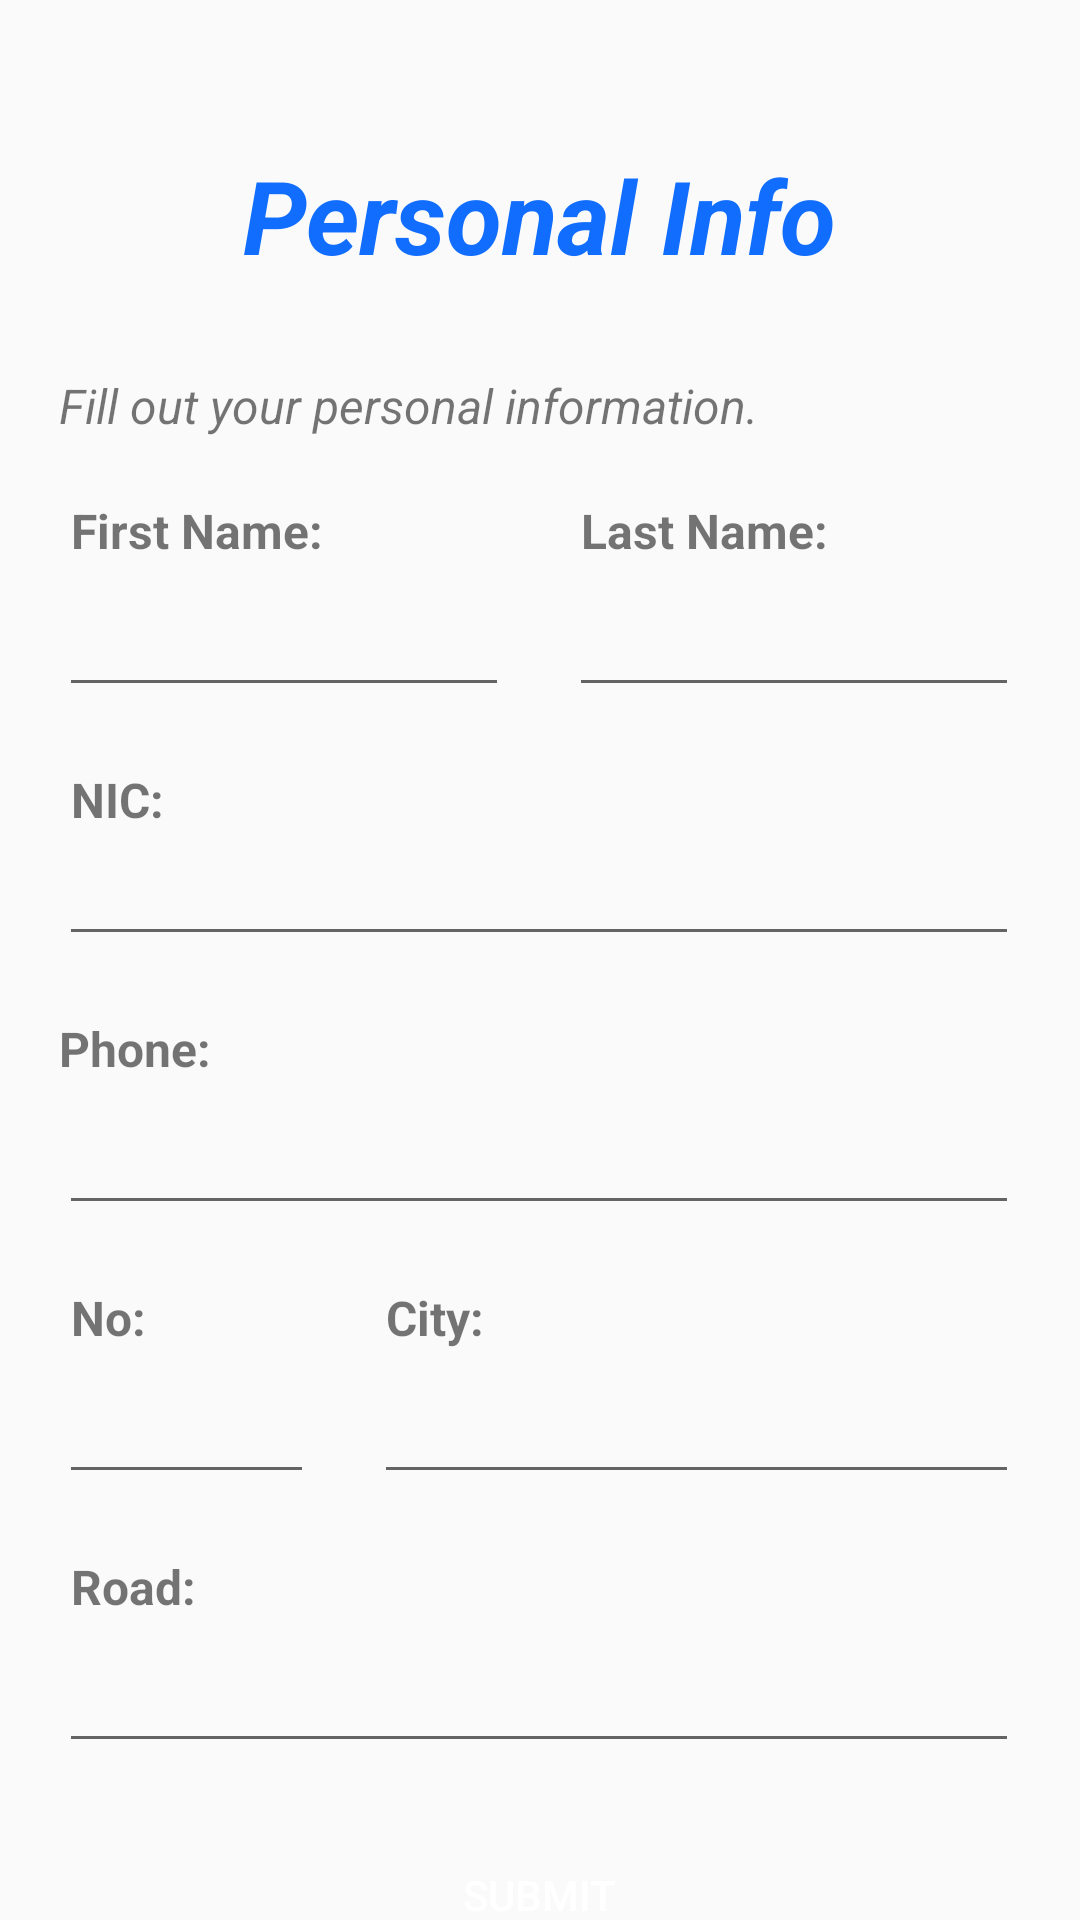

Layout XML and referenced resources for this Android screen:
<!-- AndroidManifest.xml: application theme Theme.Share -->
<!-- res/layout/activity_signup_personal_information.xml -->
<?xml version="1.0" encoding="utf-8"?>
<androidx.constraintlayout.widget.ConstraintLayout xmlns:android="http://schemas.android.com/apk/res/android"
    xmlns:app="http://schemas.android.com/apk/res-auto"
    xmlns:tools="http://schemas.android.com/tools"
    android:id="@+id/main"
    android:layout_width="match_parent"
    android:layout_height="match_parent"
    android:onClick="submit"
    tools:context=".account.signup.SignupPersonalInformation">

    <ScrollView
        android:layout_width="320dp"
        android:layout_height="783dp"
        app:layout_constraintBottom_toBottomOf="parent"
        app:layout_constraintEnd_toEndOf="parent"
        app:layout_constraintHorizontal_bias="0.493"
        app:layout_constraintStart_toStartOf="parent"
        app:layout_constraintTop_toTopOf="parent"
        tools:ignore="MissingConstraints,SpeakableTextPresentCheck">

        <LinearLayout
            android:layout_width="match_parent"
            android:layout_height="wrap_content"
            android:layout_marginTop="120dp"
            android:orientation="vertical">

            <TextView
                android:id="@+id/textView29"
                android:layout_width="match_parent"
                android:layout_height="wrap_content"
                android:text="Personal Info"
                android:textAlignment="center"
                android:textColor="@color/blue"
                android:textSize="34dp"
                android:textStyle="bold|italic" />

            <TextView
                android:id="@+id/textView30"
                android:layout_width="match_parent"
                android:layout_height="wrap_content"
                android:layout_marginTop="30dp"
                android:text="Fill out your personal information."
                android:textSize="16dp"
                android:textStyle="italic" />

            <LinearLayout
                android:layout_width="match_parent"
                android:layout_height="match_parent"
                android:layout_marginTop="20dp"
                android:orientation="horizontal">

                <LinearLayout
                    android:layout_width="match_parent"
                    android:layout_height="match_parent"
                    android:layout_marginRight="10dp"
                    android:layout_weight="1"
                    android:orientation="vertical">

                    <TextView
                        android:id="@+id/textView35"
                        android:layout_width="wrap_content"
                        android:layout_height="wrap_content"
                        android:layout_weight="1"
                        android:text=" First Name:"
                        android:textSize="16dp"
                        android:textStyle="bold" />

                    <EditText
                        android:id="@+id/firstName"
                        android:layout_width="match_parent"
                        android:layout_height="wrap_content"
                        android:layout_weight="1"
                        android:ems="10"
                        android:inputType="text"
                        android:minHeight="48dp"
                        tools:ignore="SpeakableTextPresentCheck" />

                </LinearLayout>

                <LinearLayout
                    android:layout_width="match_parent"
                    android:layout_height="match_parent"
                    android:layout_marginLeft="10dp"
                    android:layout_weight="1"
                    android:orientation="vertical">

                    <TextView
                        android:id="@+id/textView36"
                        android:layout_width="wrap_content"
                        android:layout_height="wrap_content"
                        android:layout_weight="1"
                        android:text=" Last Name:"
                        android:textSize="16dp"
                        android:textStyle="bold" />

                    <EditText
                        android:id="@+id/lastName"
                        android:layout_width="match_parent"
                        android:layout_height="wrap_content"
                        android:layout_weight="1"
                        android:ems="10"
                        android:inputType="text"
                        android:minHeight="48dp"
                        tools:ignore="SpeakableTextPresentCheck" />
                </LinearLayout>

            </LinearLayout>

            <TextView
                android:id="@+id/textView37"
                android:layout_width="match_parent"
                android:layout_height="wrap_content"
                android:layout_marginTop="20dp"
                android:text=" NIC:"
                android:textSize="16dp"
                android:textStyle="bold" />

            <EditText
                android:id="@+id/nic"
                android:layout_width="match_parent"
                android:layout_height="wrap_content"
                android:ems="10"
                android:inputType="text"
                tools:ignore="TouchTargetSizeCheck,SpeakableTextPresentCheck" />

            <TextView
                android:id="@+id/textView38"
                android:layout_width="match_parent"
                android:layout_height="wrap_content"
                android:layout_marginTop="20dp"
                android:text="Phone:"
                android:textSize="16dp"
                android:textStyle="bold" />

            <EditText
                android:id="@+id/phone"
                android:layout_width="match_parent"
                android:layout_height="wrap_content"
                android:ems="10"
                android:inputType="text"
                android:minHeight="48dp"
                tools:ignore="SpeakableTextPresentCheck" />

            <LinearLayout
                android:layout_width="match_parent"
                android:layout_height="match_parent"
                android:layout_marginTop="20dp"
                android:orientation="horizontal">

                <LinearLayout
                    android:layout_width="180dp"
                    android:layout_height="match_parent"
                    android:layout_marginRight="10dp"
                    android:layout_weight="1"
                    android:orientation="vertical">

                    <TextView
                        android:id="@+id/textView39"
                        android:layout_width="wrap_content"
                        android:layout_height="wrap_content"
                        android:layout_weight="1"
                        android:text=" No:"
                        android:textSize="16dp"
                        android:textStyle="bold" />

                    <EditText
                        android:id="@+id/no"
                        android:layout_width="match_parent"
                        android:layout_height="wrap_content"
                        android:layout_weight="1"
                        android:ems="10"
                        android:inputType="text"
                        android:minHeight="48dp"
                        tools:ignore="SpeakableTextPresentCheck" />
                </LinearLayout>

                <LinearLayout
                    android:layout_width="match_parent"
                    android:layout_height="match_parent"
                    android:layout_marginLeft="10dp"
                    android:layout_weight="1"
                    android:orientation="vertical">

                    <TextView
                        android:id="@+id/textView40"
                        android:layout_width="wrap_content"
                        android:layout_height="wrap_content"
                        android:layout_weight="1"
                        android:text=" City:"
                        android:textSize="16dp"
                        android:textStyle="bold" />

                    <EditText
                        android:id="@+id/city"
                        android:layout_width="match_parent"
                        android:layout_height="wrap_content"
                        android:layout_weight="1"
                        android:ems="10"
                        android:inputType="text"
                        android:minHeight="48dp"
                        tools:ignore="SpeakableTextPresentCheck" />
                </LinearLayout>
            </LinearLayout>

            <TextView
                android:id="@+id/textView41"
                android:layout_width="match_parent"
                android:layout_height="wrap_content"
                android:layout_marginTop="20dp"
                android:text=" Road:"
                android:textSize="16dp"
                android:textStyle="bold" />

            <EditText
                android:id="@+id/road"
                android:layout_width="match_parent"
                android:layout_height="wrap_content"
                android:ems="10"
                android:inputType="text"
                android:minHeight="48dp"
                tools:ignore="SpeakableTextPresentCheck" />

            <Button
                android:id="@+id/button5"
                android:layout_width="match_parent"
                android:layout_height="wrap_content"
                android:layout_marginTop="20dp"
                android:background="@drawable/rounded_button"
                android:onClick="submit"
                android:text="submit"
                android:textColor="@color/white" />

        </LinearLayout>
    </ScrollView>
</androidx.constraintlayout.widget.ConstraintLayout>
<!-- resources referenced by this layout -->
<resources>
  <color name="blue">#116dfd</color>
  <color name="white">#FFFFFFFF</color>
  <style name="Theme.Share" parent="Base.Theme.Share" />
  <style name="Base.Theme.Share" parent="Theme.AppCompat.DayNight.NoActionBar">
          
          
      </style>
</resources>
